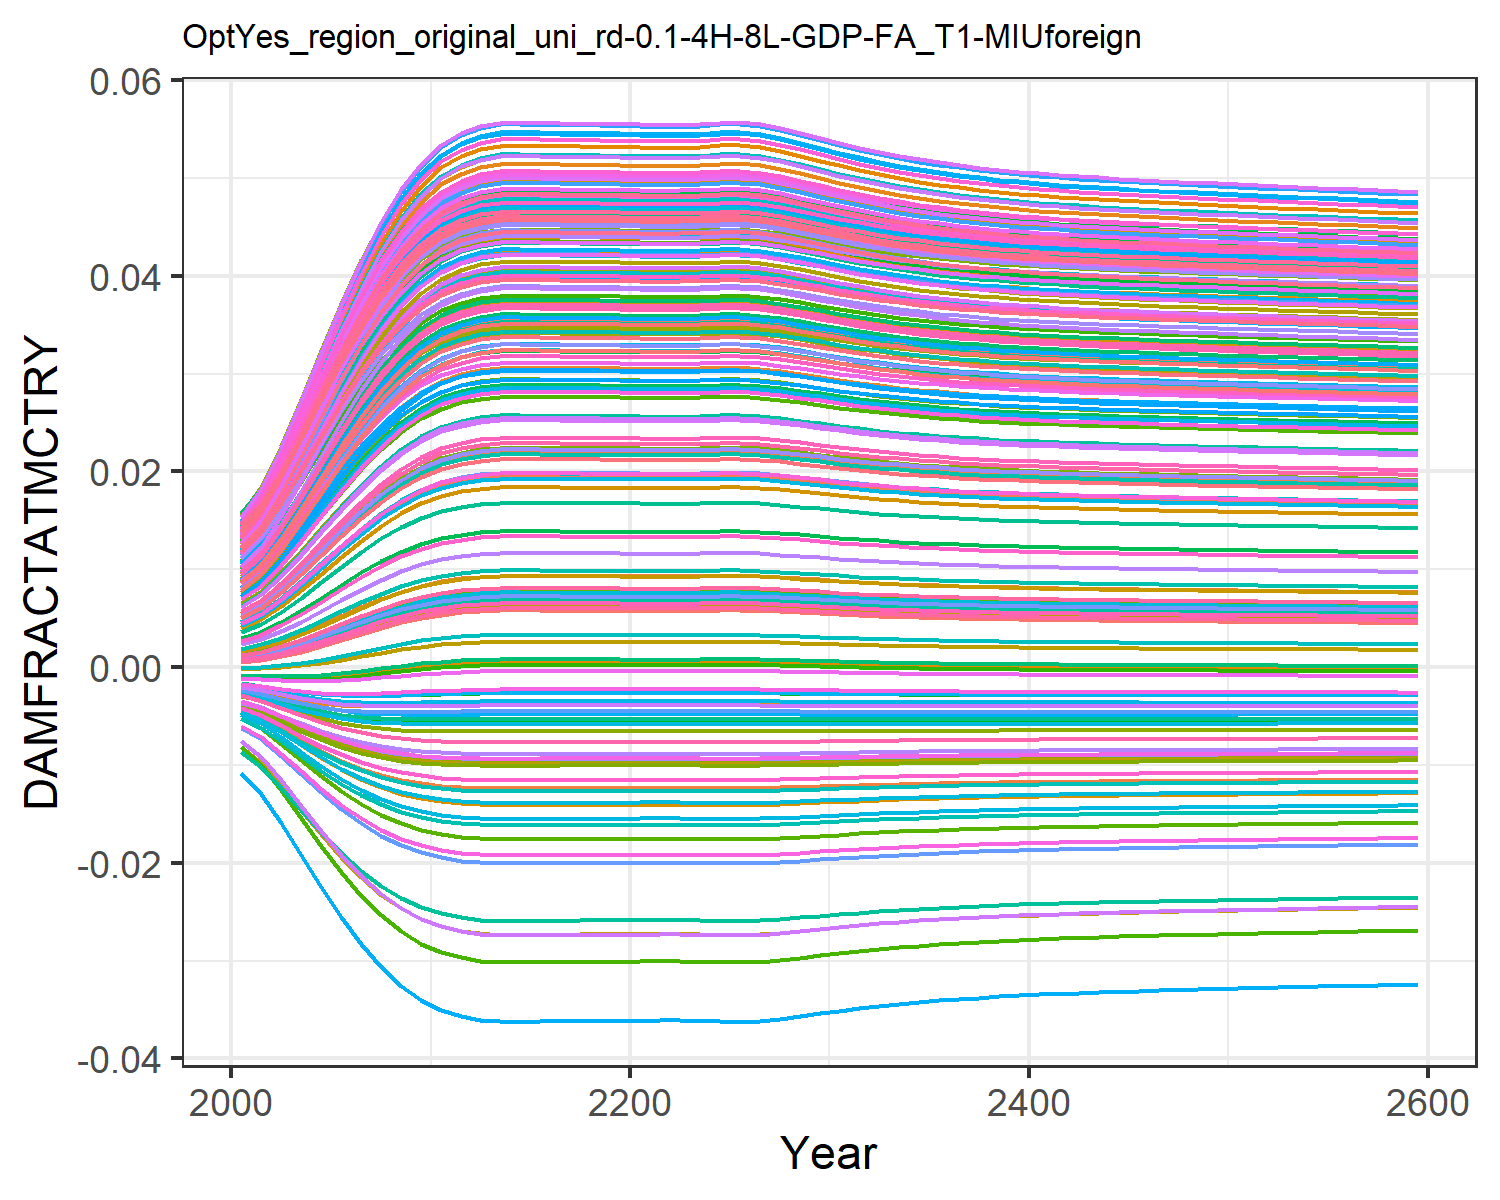

The data file committed next to this chart (first rows):
0.0004944558363300738, 0.009035041868853537, 0.0010779841660710774, 0.0127878253965087, 0.00461966740140384, -0.0036702585896140017, 0.005396870574371772, -0.004468618289771348, 0.0015197870186281555, 0.007712177554695604, -0.002175850673307704, 0.01452616220537947, 0.014177142238750337, 0.011646475765467606, -0.0008179012320524119, 0.01390162019000104, 0.012861461062364172, -0.0023375822918926628, -0.004484082233695831, 0.01275811598117009, 0.004026221859281131, 0.00963568972124365, 0.014346147544533642, 0.01391696621400593
0.0007213, 0.01085, 0.001388, 0.0153, 0.005549, -0.004316, 0.006476, -0.005253, 0.001935, 0.009241, -0.002498, 0.01711, 0.01691, 0.01386, -0.0008842, 0.01658, 0.01499, -0.002698, -0.005372, 0.01512, 0.004919, 0.01155, 0.01675, 0.01646
0.001097, 0.01355, 0.001887, 0.01903, 0.006957, -0.005219, 0.0081, -0.006353, 0.002587, 0.01153, -0.002918, 0.02095, 0.02096, 0.01716, -0.0009388, 0.02056, 0.01813, -0.003179, -0.00663, 0.01861, 0.006274, 0.0144, 0.02029, 0.02022
0.001579, 0.01663, 0.002508, 0.02326, 0.008598, -0.006161, 0.009972, -0.007508, 0.003378, 0.01415, -0.003311, 0.0253, 0.02556, 0.02092, -0.0009369, 0.02507, 0.02166, -0.003648, -0.007971, 0.02256, 0.007854, 0.01763, 0.02427, 0.02447
0.002148, 0.01988, 0.003221, 0.02768, 0.01036, -0.007051, 0.01196, -0.008611, 0.004264, 0.01692, -0.003627, 0.02983, 0.03036, 0.02487, -0.000862, 0.02978, 0.02532, -0.00405, -0.009274, 0.02668, 0.009556, 0.02102, 0.02839, 0.02889
0.002771, 0.02308, 0.003984, 0.03203, 0.01215, -0.007832, 0.01396, -0.009588, 0.005192, 0.01968, -0.003842, 0.03429, 0.03508, 0.02876, -0.0007155, 0.0344, 0.02889, -0.004356, -0.01046, 0.0307, 0.01128, 0.02436, 0.03239, 0.03321
0.00341, 0.02609, 0.004754, 0.03608, 0.01385, -0.008477, 0.01585, -0.01041, 0.006112, 0.02227, -0.003957, 0.03844, 0.03949, 0.03242, -0.0005131, 0.03871, 0.03219, -0.004562, -0.01147, 0.03445, 0.01293, 0.02748, 0.03609, 0.03723
0.004023, 0.02877, 0.00548, 0.03967, 0.0154, -0.008978, 0.01754, -0.01105, 0.006968, 0.02459, -0.003989, 0.0421, 0.04338, 0.03567, -0.000281, 0.04252, 0.03509, -0.004681, -0.01229, 0.03775, 0.01442, 0.03024, 0.03933, 0.04077
0.004567, 0.03101, 0.006119, 0.04266, 0.01672, -0.009347, 0.01898, -0.01153, 0.007712, 0.02654, -0.003966, 0.04515, 0.04663, 0.03838, -4.9299986950171806e-5, 0.04569, 0.03749, -0.004733, -0.01293, 0.04049, 0.0157, 0.03254, 0.04201, 0.04371
0.00502, 0.03279, 0.006647, 0.04503, 0.01777, -0.009607, 0.02013, -0.01188, 0.008322, 0.0281, -0.003915, 0.04757, 0.0492, 0.04054, 0.0001591, 0.04821, 0.03939, -0.004744, -0.0134, 0.04266, 0.01672, 0.03437, 0.04412, 0.04603
0.005362, 0.03409, 0.007044, 0.04676, 0.01855, -0.009779, 0.02097, -0.01211, 0.008777, 0.02923, -0.003859, 0.04933, 0.05107, 0.04211, 0.0003247, 0.05003, 0.04076, -0.004736, -0.01372, 0.04424, 0.01748, 0.03571, 0.04564, 0.04771
0.005579, 0.0349, 0.007294, 0.04783, 0.01904, -0.009878, 0.02149, -0.01225, 0.009063, 0.02994, -0.003818, 0.05042, 0.05223, 0.04309, 0.0004331, 0.05117, 0.04161, -0.004723, -0.01391, 0.04521, 0.01795, 0.03653, 0.04658, 0.04876
0.005717, 0.0354, 0.007453, 0.04849, 0.01935, -0.009937, 0.02182, -0.01233, 0.009244, 0.03038, -0.003788, 0.0511, 0.05296, 0.0437, 0.0005032, 0.05188, 0.04214, -0.004713, -0.01403, 0.04582, 0.01825, 0.03705, 0.04717, 0.04941
0.005785, 0.03565, 0.007532, 0.04882, 0.0195, -0.009965, 0.02198, -0.01237, 0.009334, 0.0306, -0.003773, 0.05143, 0.05331, 0.044, 0.0005384, 0.05222, 0.0424, -0.004707, -0.01409, 0.04612, 0.01839, 0.0373, 0.04746, 0.04973
0.005794, 0.03568, 0.007542, 0.04887, 0.01952, -0.009968, 0.02201, -0.01237, 0.009346, 0.03063, -0.003771, 0.05148, 0.05336, 0.04404, 0.0005431, 0.05227, 0.04243, -0.004706, -0.0141, 0.04616, 0.01841, 0.03734, 0.0475, 0.04977
0.005783, 0.03564, 0.007529, 0.04881, 0.01949, -0.009964, 0.02198, -0.01237, 0.009331, 0.0306, -0.003774, 0.05142, 0.0533, 0.04399, 0.0005372, 0.05221, 0.04239, -0.004707, -0.01409, 0.04611, 0.01839, 0.03729, 0.04745, 0.04972
0.005774, 0.03561, 0.007519, 0.04877, 0.01947, -0.00996, 0.02196, -0.01236, 0.009319, 0.03057, -0.003776, 0.05138, 0.05325, 0.04395, 0.0005324, 0.05217, 0.04235, -0.004708, -0.01408, 0.04607, 0.01837, 0.03726, 0.04741, 0.04968
0.005766, 0.03558, 0.00751, 0.04873, 0.01946, -0.009957, 0.02194, -0.01236, 0.009309, 0.03054, -0.003777, 0.05134, 0.05321, 0.04392, 0.0005285, 0.05213, 0.04232, -0.004709, -0.01407, 0.04604, 0.01835, 0.03723, 0.04738, 0.04964
0.005766, 0.03558, 0.007509, 0.04873, 0.01946, -0.009957, 0.02194, -0.01236, 0.009308, 0.03054, -0.003778, 0.05134, 0.05321, 0.04392, 0.0005283, 0.05212, 0.04232, -0.004709, -0.01407, 0.04603, 0.01835, 0.03723, 0.04738, 0.04964
0.005762, 0.03557, 0.007505, 0.04871, 0.01945, -0.009955, 0.02193, -0.01235, 0.009303, 0.03053, -0.003778, 0.05132, 0.05319, 0.0439, 0.0005262, 0.0521, 0.04231, -0.004709, -0.01407, 0.04602, 0.01834, 0.03722, 0.04736, 0.04962
0.00575, 0.03552, 0.007492, 0.04866, 0.01942, -0.00995, 0.0219, -0.01235, 0.009288, 0.03049, -0.003781, 0.05126, 0.05313, 0.04385, 0.0005204, 0.05205, 0.04226, -0.00471, -0.01406, 0.04597, 0.01832, 0.03717, 0.04731, 0.04957
0.005743, 0.0355, 0.007483, 0.04862, 0.01941, -0.009947, 0.02188, -0.01234, 0.009279, 0.03047, -0.003783, 0.05123, 0.05309, 0.04382, 0.0005166, 0.05201, 0.04224, -0.004711, -0.01405, 0.04593, 0.0183, 0.03715, 0.04728, 0.04953
0.005745, 0.0355, 0.007485, 0.04863, 0.01941, -0.009948, 0.02189, -0.01235, 0.009281, 0.03047, -0.003782, 0.05123, 0.0531, 0.04382, 0.0005175, 0.05202, 0.04224, -0.00471, -0.01405, 0.04594, 0.01831, 0.03715, 0.04729, 0.04954
0.005759, 0.03556, 0.007502, 0.0487, 0.01944, -0.009954, 0.02192, -0.01235, 0.0093, 0.03052, -0.003779, 0.05131, 0.05318, 0.04389, 0.000525, 0.05209, 0.0423, -0.004709, -0.01407, 0.04601, 0.01834, 0.03721, 0.04735, 0.04961
0.005786, 0.03565, 0.007532, 0.04883, 0.0195, -0.009965, 0.02198, -0.01237, 0.009335, 0.0306, -0.003773, 0.05144, 0.05331, 0.04401, 0.0005386, 0.05223, 0.0424, -0.004707, -0.01409, 0.04612, 0.01839, 0.03731, 0.04746, 0.04973
0.005794, 0.03568, 0.007542, 0.04887, 0.01952, -0.009968, 0.02201, -0.01237, 0.009346, 0.03063, -0.003771, 0.05148, 0.05336, 0.04404, 0.0005431, 0.05227, 0.04243, -0.004706, -0.0141, 0.04616, 0.01841, 0.03734, 0.0475, 0.04977
0.005755, 0.03554, 0.007497, 0.04868, 0.01943, -0.009952, 0.02191, -0.01235, 0.009294, 0.03051, -0.00378, 0.05128, 0.05315, 0.04387, 0.0005228, 0.05207, 0.04228, -0.00471, -0.01406, 0.04599, 0.01833, 0.03719, 0.04733, 0.04959
0.00568, 0.03527, 0.007411, 0.04832, 0.01927, -0.009921, 0.02173, -0.01231, 0.009196, 0.03027, -0.003796, 0.05092, 0.05276, 0.04354, 0.0004844, 0.05169, 0.042, -0.004716, -0.014, 0.04566, 0.01817, 0.03691, 0.04701, 0.04924
0.005589, 0.03493, 0.007306, 0.04787, 0.01906, -0.009882, 0.02152, -0.01225, 0.009076, 0.02997, -0.003816, 0.05047, 0.05228, 0.04313, 0.0004381, 0.05122, 0.04164, -0.004723, -0.01392, 0.04525, 0.01797, 0.03657, 0.04663, 0.04881
0.005493, 0.03458, 0.007195, 0.04741, 0.01885, -0.009839, 0.02129, -0.0122, 0.00895, 0.02966, -0.003835, 0.04999, 0.05177, 0.04271, 0.0003899, 0.05072, 0.04127, -0.004729, -0.01384, 0.04483, 0.01776, 0.03621, 0.04621, 0.04835
0.0054, 0.03423, 0.007087, 0.04694, 0.01864, -0.009797, 0.02106, -0.01214, 0.008827, 0.02936, -0.003852, 0.04952, 0.05127, 0.04229, 0.0003434, 0.05023, 0.04091, -0.004734, -0.01376, 0.04441, 0.01756, 0.03585, 0.04581, 0.0479
0.005312, 0.0339, 0.006986, 0.04651, 0.01844, -0.009755, 0.02085, -0.01208, 0.008711, 0.02907, -0.003868, 0.04908, 0.0508, 0.04189, 0.0003003, 0.04977, 0.04056, -0.004738, -0.01368, 0.04401, 0.01737, 0.03552, 0.04542, 0.04747
0.005233, 0.0336, 0.006894, 0.04611, 0.01826, -0.009716, 0.02065, -0.01203, 0.008605, 0.02881, -0.003882, 0.04867, 0.05037, 0.04152, 0.0002614, 0.04935, 0.04025, -0.00474, -0.0136, 0.04365, 0.01719, 0.03521, 0.04507, 0.04708
0.005161, 0.03333, 0.006811, 0.04575, 0.0181, -0.009681, 0.02048, -0.01198, 0.00851, 0.02857, -0.003893, 0.0483, 0.04998, 0.0412, 0.0002268, 0.04897, 0.03996, -0.004742, -0.01353, 0.04332, 0.01704, 0.03493, 0.04475, 0.04673
0.005098, 0.03309, 0.006738, 0.04543, 0.01795, -0.009648, 0.02032, -0.01194, 0.008426, 0.02836, -0.003903, 0.04798, 0.04963, 0.0409, 0.0001963, 0.04863, 0.0397, -0.004743, -0.01347, 0.04302, 0.0169, 0.03468, 0.04447, 0.04642
0.005042, 0.03287, 0.006673, 0.04514, 0.01783, -0.009619, 0.02018, -0.0119, 0.008351, 0.02817, -0.003911, 0.04769, 0.04932, 0.04064, 0.0001696, 0.04833, 0.03948, -0.004744, -0.01342, 0.04276, 0.01677, 0.03446, 0.04422, 0.04614
0.004993, 0.03268, 0.006616, 0.04489, 0.01771, -0.009593, 0.02006, -0.01186, 0.008285, 0.028, -0.003918, 0.04743, 0.04905, 0.04041, 0.0001463, 0.04806, 0.03928, -0.004744, -0.01337, 0.04253, 0.01666, 0.03427, 0.04399, 0.04589
0.004949, 0.03252, 0.006566, 0.04467, 0.01761, -0.009569, 0.01995, -0.01183, 0.008227, 0.02786, -0.003924, 0.0472, 0.04881, 0.04021, 0.0001259, 0.04782, 0.0391, -0.004744, -0.01333, 0.04233, 0.01656, 0.03409, 0.0438, 0.04567
0.004911, 0.03237, 0.006521, 0.04447, 0.01752, -0.009548, 0.01985, -0.0118, 0.008176, 0.02773, -0.003929, 0.047, 0.04859, 0.04003, 0.0001081, 0.04762, 0.03894, -0.004744, -0.01329, 0.04215, 0.01648, 0.03394, 0.04362, 0.04548
0.004878, 0.03224, 0.006482, 0.0443, 0.01745, -0.00953, 0.01977, -0.01178, 0.008131, 0.02761, -0.003933, 0.04682, 0.0484, 0.03987, 9.233741966490228e-5, 0.04743, 0.0388, -0.004743, -0.01326, 0.04199, 0.0164, 0.03381, 0.04347, 0.04531
0.004848, 0.03212, 0.006447, 0.04414, 0.01738, -0.009513, 0.01969, -0.01175, 0.008091, 0.02751, -0.003937, 0.04666, 0.04823, 0.03973, 7.838986678735359e-5, 0.04727, 0.03868, -0.004743, -0.01323, 0.04185, 0.01634, 0.03369, 0.04333, 0.04516
0.004821, 0.03201, 0.006416, 0.044, 0.01731, -0.009498, 0.01963, -0.01173, 0.008055, 0.02742, -0.00394, 0.04652, 0.04808, 0.0396, 6.59362303126838e-5, 0.04712, 0.03857, -0.004742, -0.0132, 0.04172, 0.01627, 0.03358, 0.0432, 0.04502
0.004796, 0.03192, 0.006387, 0.04388, 0.01726, -0.009484, 0.01956, -0.01171, 0.008022, 0.02734, -0.003943, 0.04639, 0.04794, 0.03949, 5.472051332352547e-5, 0.04698, 0.03846, -0.004742, -0.01317, 0.0416, 0.01622, 0.03348, 0.04309, 0.0449
0.004774, 0.03183, 0.006362, 0.04376, 0.0172, -0.009471, 0.01951, -0.0117, 0.007992, 0.02726, -0.003946, 0.04627, 0.04782, 0.03938, 4.4524146539717206e-5, 0.04686, 0.03837, -0.004741, -0.01315, 0.0415, 0.01617, 0.03339, 0.04299, 0.04478
0.004754, 0.03175, 0.006338, 0.04365, 0.01716, -0.009459, 0.01946, -0.01168, 0.007965, 0.02719, -0.003948, 0.04616, 0.0477, 0.03928, 3.5161965023529536e-5, 0.04675, 0.03829, -0.004741, -0.01313, 0.0414, 0.01612, 0.03331, 0.04289, 0.04468
0.004735, 0.03167, 0.006316, 0.04355, 0.01711, -0.009448, 0.01941, -0.01167, 0.007939, 0.02712, -0.00395, 0.04606, 0.04759, 0.03919, 2.647808880423515e-5, 0.04664, 0.03821, -0.00474, -0.01311, 0.04131, 0.01608, 0.03323, 0.0428, 0.04458
0.004717, 0.0316, 0.006295, 0.04346, 0.01707, -0.009438, 0.01936, -0.01165, 0.007915, 0.02706, -0.003952, 0.04597, 0.04749, 0.03911, 1.834198700589396e-5, 0.04654, 0.03813, -0.00474, -0.01309, 0.04122, 0.01604, 0.03316, 0.04272, 0.04449
0.0047, 0.03154, 0.006275, 0.04337, 0.01703, -0.009428, 0.01932, -0.01164, 0.007892, 0.027, -0.003953, 0.04588, 0.04739, 0.03902, 1.0644866290098875e-5, 0.04645, 0.03806, -0.004739, -0.01307, 0.04114, 0.016, 0.03309, 0.04264, 0.0444
0.004684, 0.03147, 0.006256, 0.04328, 0.01699, -0.009418, 0.01928, -0.01163, 0.00787, 0.02695, -0.003955, 0.04579, 0.0473, 0.03895, 3.2964416603938757e-6, 0.04635, 0.03799, -0.004738, -0.01305, 0.04106, 0.01596, 0.03302, 0.04256, 0.04432
0.004668, 0.03141, 0.006238, 0.0432, 0.01696, -0.009409, 0.01924, -0.01162, 0.007849, 0.02689, -0.003956, 0.0457, 0.04721, 0.03887, -3.7779003571416538e-6, 0.04627, 0.03793, -0.004738, -0.01304, 0.04098, 0.01593, 0.03296, 0.04249, 0.04424
0.004653, 0.03135, 0.00622, 0.04312, 0.01692, -0.009399, 0.0192, -0.0116, 0.007829, 0.02684, -0.003958, 0.04562, 0.04712, 0.0388, -1.0639562773694187e-5, 0.04618, 0.03786, -0.004737, -0.01302, 0.04091, 0.01589, 0.0329, 0.04242, 0.04416
0.004638, 0.03129, 0.006203, 0.04304, 0.01688, -0.009391, 0.01916, -0.01159, 0.007808, 0.02679, -0.003959, 0.04554, 0.04704, 0.03873, -1.7338853630169578e-5, 0.0461, 0.0378, -0.004736, -0.01301, 0.04084, 0.01586, 0.03284, 0.04235, 0.04408
0.004623, 0.03123, 0.006186, 0.04296, 0.01685, -0.009382, 0.01912, -0.01158, 0.007789, 0.02674, -0.003961, 0.04546, 0.04695, 0.03866, -2.3916791851153352e-5, 0.04602, 0.03774, -0.004736, -0.01299, 0.04077, 0.01583, 0.03278, 0.04228, 0.044
0.004609, 0.03117, 0.006169, 0.04289, 0.01682, -0.009373, 0.01909, -0.01157, 0.007769, 0.02669, -0.003962, 0.04538, 0.04687, 0.03859, -3.0406640537905018e-5, 0.04593, 0.03767, -0.004735, -0.01297, 0.0407, 0.01579, 0.03272, 0.04221, 0.04393
0.004595, 0.03112, 0.006152, 0.04281, 0.01678, -0.009364, 0.01905, -0.01156, 0.00775, 0.02664, -0.003963, 0.04531, 0.04679, 0.03852, -3.683520335449799e-5, 0.04585, 0.03761, -0.004734, -0.01296, 0.04063, 0.01576, 0.03266, 0.04214, 0.04385
0.00458, 0.03106, 0.006135, 0.04273, 0.01675, -0.009355, 0.01901, -0.01154, 0.00773, 0.02659, -0.003964, 0.04523, 0.04671, 0.03845, -4.322391690459587e-5, 0.04577, 0.03755, -0.004734, -0.01294, 0.04056, 0.01573, 0.0326, 0.04207, 0.04378
0.004566, 0.031, 0.006119, 0.04266, 0.01671, -0.009346, 0.01898, -0.01153, 0.007711, 0.02654, -0.003966, 0.04515, 0.04662, 0.03838, -4.958976865690381e-5, 0.04569, 0.03749, -0.004733, -0.01293, 0.04049, 0.01569, 0.03254, 0.04201, 0.0437
0.004552, 0.03095, 0.006102, 0.04258, 0.01668, -0.009338, 0.01894, -0.01152, 0.007691, 0.02649, -0.003967, 0.04507, 0.04654, 0.03831, -5.594606649876252e-5, 0.04561, 0.03743, -0.004732, -0.01291, 0.04042, 0.01566, 0.03248, 0.04194, 0.04363
0.004537, 0.03089, 0.006085, 0.0425, 0.01665, -0.009329, 0.0189, -0.01151, 0.007672, 0.02644, -0.003968, 0.04499, 0.04646, 0.03824, -6.230308263168718e-5, 0.04553, 0.03737, -0.004731, -0.0129, 0.04035, 0.01563, 0.03242, 0.04187, 0.04355
0.004523, 0.03083, 0.006068, 0.04243, 0.01661, -0.00932, 0.01887, -0.0115, 0.007653, 0.02639, -0.003969, 0.04491, 0.04637, 0.03817, -6.866859140323978e-5, 0.04545, 0.03731, -0.00473, -0.01288, 0.04028, 0.0156, 0.03236, 0.0418, 0.04348
